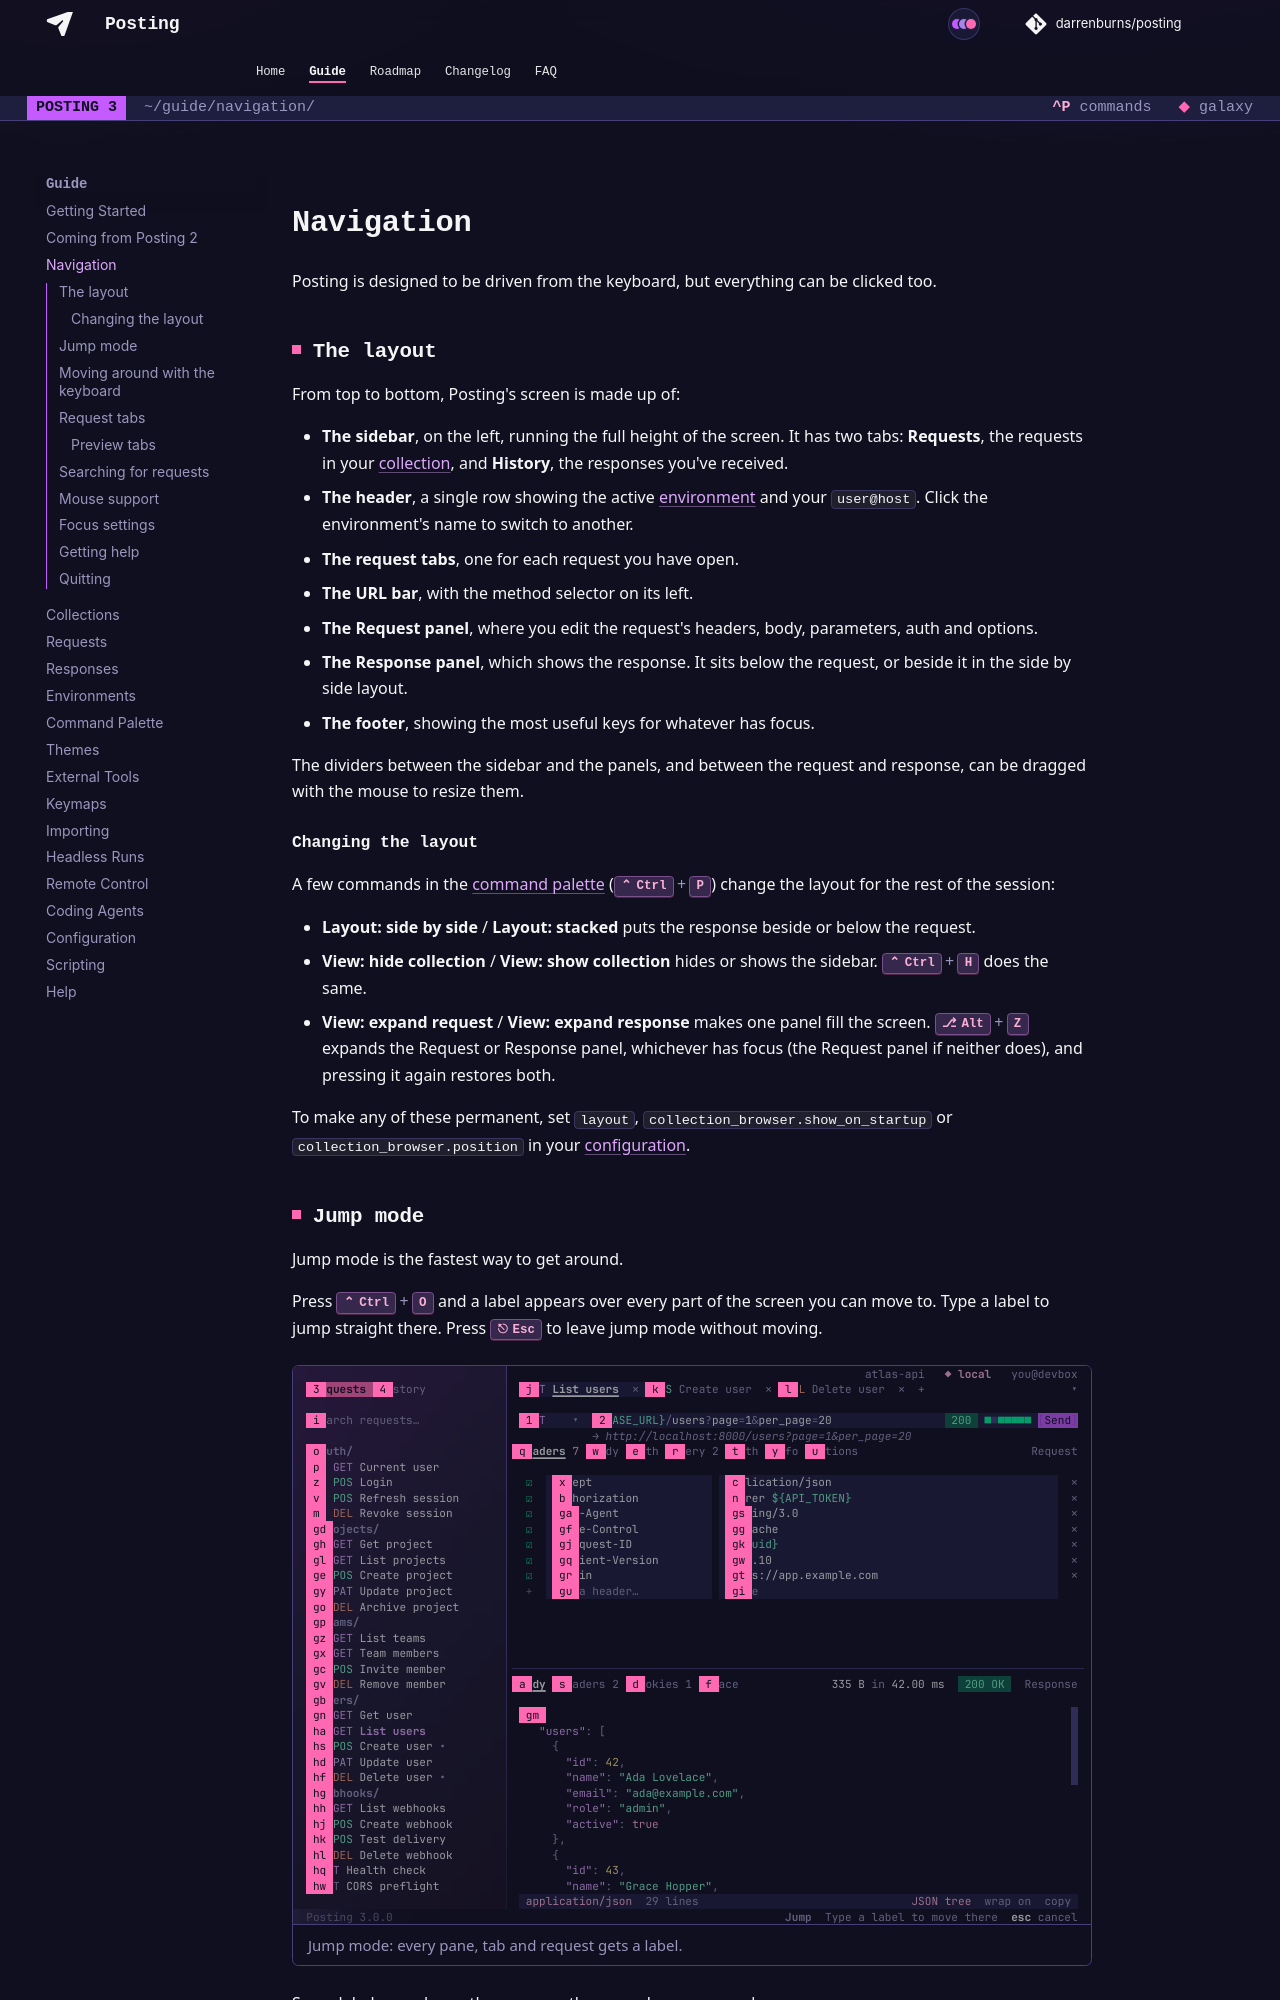

repository: dovel-pr17-validation/pr17r15-go-posting · page: guide/navigation/index.html · generator: mkdocs

Posting is designed to be driven from the keyboard, but everything can be clicked too.

## The layout

From top to bottom, Posting's screen is made up of:

- **The sidebar**, on the left, running the full height of the screen. It has two tabs:
  **Requests**, the requests in your [collection](./collections.md), and **History**, the responses
  you've received.
- **The header**, a single row showing the active [environment](./environments.md) and your
  `user@host`. Click the environment's name to switch to another.
- **The request tabs**, one for each request you have open.
- **The URL bar**, with the method selector on its left.
- **The Request panel**, where you edit the request's headers, body, parameters, auth and options.
- **The Response panel**, which shows the response. It sits below the request, or beside it in the
  side by side layout.
- **The footer**, showing the most useful keys for whatever has focus.

The dividers between the sidebar and the panels, and between the request and response, can be
dragged with the mouse to resize them.

### Changing the layout

A few commands in the [command palette](./command_palette.md) (++ctrl+p++) change the layout for
the rest of the session:

- **Layout: side by side** / **Layout: stacked** puts the response beside or below the request.
- **View: hide collection** / **View: show collection** hides or shows the sidebar. ++ctrl+h++ does
  the same.
- **View: expand request** / **View: expand response** makes one panel fill the screen.
  ++alt+z++ expands the Request or Response panel, whichever has focus (the Request panel if neither
  does), and pressing it again restores both.

To make any of these permanent, set `layout`, `collection_browser.show_on_startup` or
`collection_browser.position` in your [configuration](./configuration.md).
